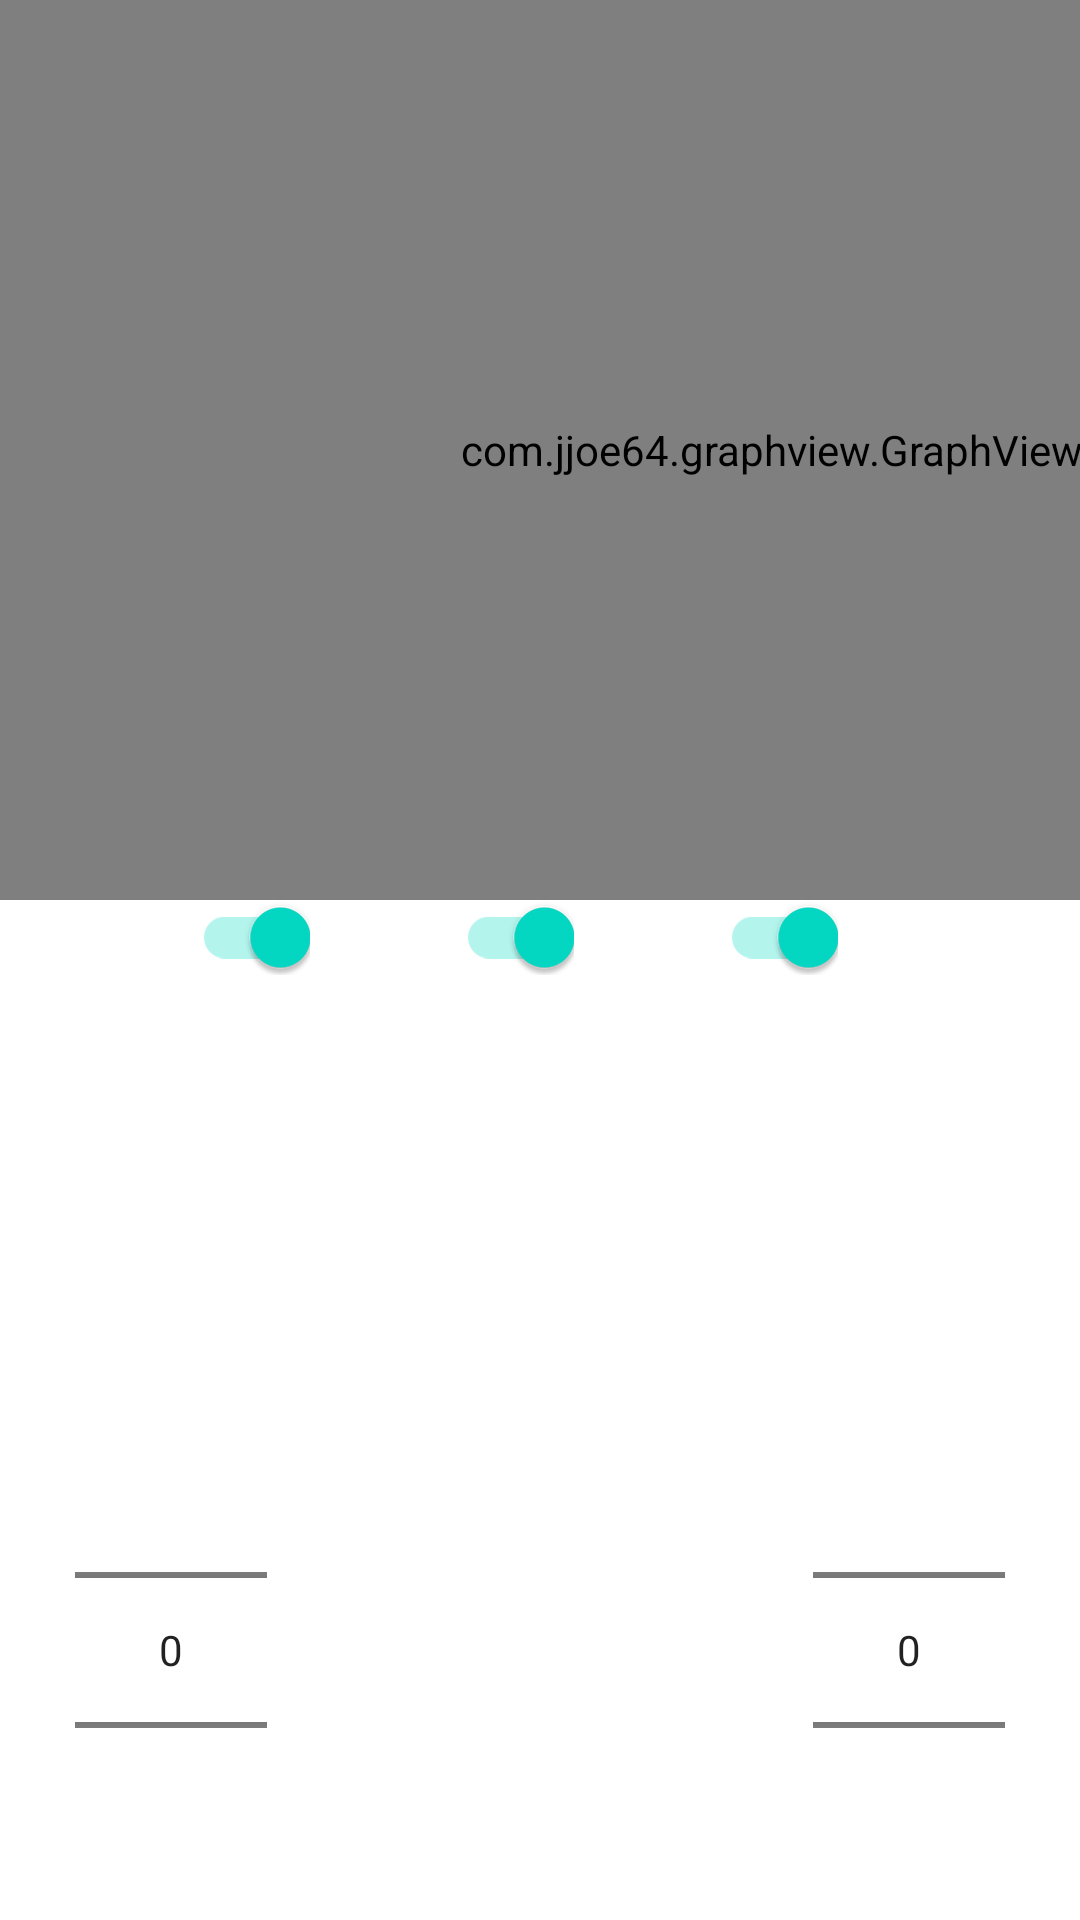

The Android layout XML behind this screen, and the referenced resources:
<!-- AndroidManifest.xml: application theme AppTheme -->
<!-- res/layout/histogram_toolbox.xml -->
<RelativeLayout xmlns:android="http://schemas.android.com/apk/res/android"
    xmlns:app="http://schemas.android.com/apk/res-auto"
    android:layout_width="match_parent"
    android:layout_height="match_parent"
    android:id="@+id/histogramToolbox">

    <RelativeLayout
        android:layout_width="match_parent"
        android:layout_height="wrap_content">
        <ImageButton
            android:layout_width="wrap_content"
            android:layout_height="wrap_content"
            android:src="@drawable/ok_circle"
            android:background="@android:color/transparent"
            android:id="@+id/okButton"
            android:layout_alignParentLeft="true"
            android:layout_alignParentStart="true"/>
        <ImageButton
            android:layout_width="wrap_content"
            android:layout_height="wrap_content"
            android:src="@drawable/exit_circle"
            android:background="@android:color/transparent"
            android:id="@+id/exitButton"
            android:layout_alignParentRight="true"
            android:layout_alignParentEnd="true"/>

    </RelativeLayout>

    <NumberPicker
        android:layout_width="wrap_content"
        android:layout_height="wrap_content"
        android:layout_alignParentStart="true"
        android:layout_alignParentLeft="true"
        android:layout_alignParentBottom="true"
        android:layout_marginLeft="25dp"
        android:layout_marginStart="25dp"
        android:gravity="center"
        android:id="@+id/leftSideNumberPicker" />
    <LinearLayout
        android:layout_width="wrap_content"
        android:layout_height="match_parent"
        android:layout_centerInParent="true"
        android:layout_alignParentBottom="true"
        android:orientation="vertical">
        <com.jjoe64.graphview.GraphView
            android:layout_width="514dp"
            android:layout_height="300dp"
            android:gravity="center"
            android:id="@+id/histogramGraph" />

        <LinearLayout

            android:layout_width="match_parent"
            android:layout_height="25dp"

            android:gravity="center"
            android:layout_marginRight="25dp"
            android:layout_marginEnd="25dp"
            android:orientation="horizontal"
            android:id="@+id/histogramSwitchContainer">
            <android.support.v7.widget.SwitchCompat
                android:layout_width="wrap_content"
                android:layout_height="wrap_content"
                android:layout_marginLeft="20dp"
                android:layout_marginRight="20dp"
                app:theme="@style/RedSwitchStyle"
                android:id="@+id/redColorOn"
                android:checked="true" />
            <android.support.v7.widget.SwitchCompat
                android:layout_width="wrap_content"
                android:layout_height="wrap_content"
                android:layout_marginLeft="20dp"
                android:layout_marginRight="20dp"
                app:theme="@style/GreenSwitchStyle"
                android:id="@+id/greenColorOn"
                android:checked="true" />
            <android.support.v7.widget.SwitchCompat
                android:layout_width="wrap_content"
                android:layout_height="wrap_content"
                android:layout_marginLeft="20dp"
                android:layout_marginRight="20dp"
                app:theme="@style/BlueSwitchStyle"
                android:id="@+id/blueColorOn"
                android:checked="true" />
        </LinearLayout>
    </LinearLayout>




    <NumberPicker
        android:layout_width="wrap_content"
        android:layout_height="wrap_content"
        android:layout_alignParentEnd="true"
        android:layout_alignParentRight="true"
        android:layout_alignParentBottom="true"
        android:gravity="center"
        android:layout_marginRight="25dp"
        android:layout_marginEnd="25dp"
        android:id="@+id/rightSideNumberPicker" />


</RelativeLayout>
<!-- resources referenced by this layout -->
<resources>
  <style name="BlueSwitchStyle">
          <item name="colorControlActivated">@android:color/holo_blue_light</item>
      </style>
  <style name="GreenSwitchStyle">
          <item name="colorControlActivated">@android:color/holo_green_light</item>
      </style>
  <style name="RedSwitchStyle">
          <item name="colorControlActivated">@android:color/holo_red_light</item>
      </style>
</resources>
